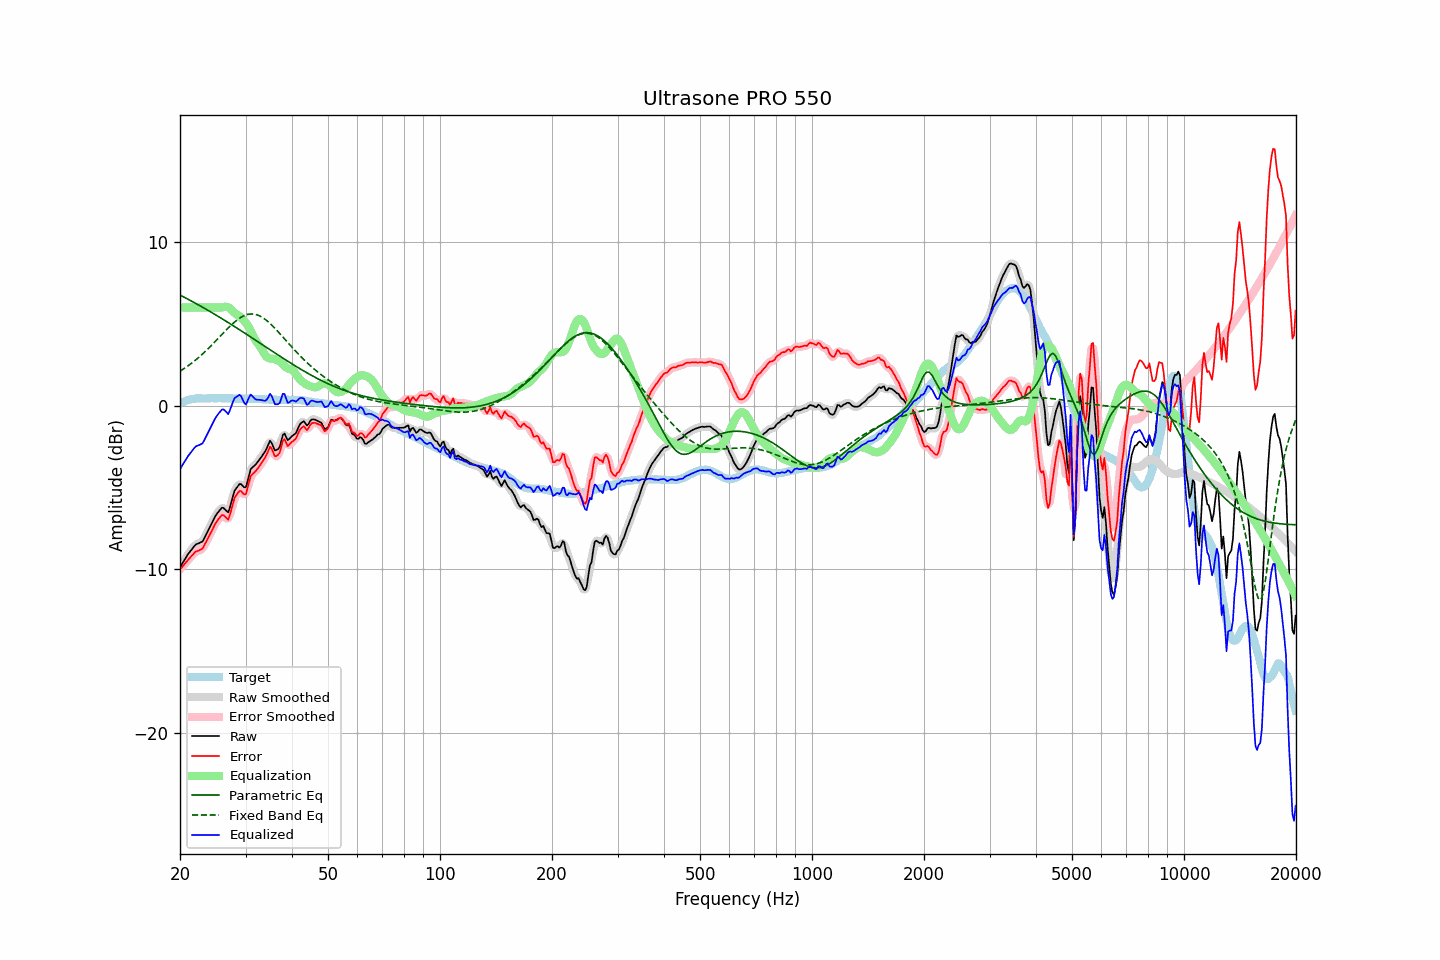

The data file committed next to this chart (first rows):
frequency, raw, error, smoothed, error_smoothed, equalization, parametric_eq, fixed_band_eq, equalized_raw, equalized_smoothed, target
20.00, -9.89, -10.02, -9.89, -10.02, 6.00, 6.76, 2.10, -3.89, -3.89, 0.13
20.20, -9.73, -9.91, -9.73, -9.91, 6.00, 6.71, 2.17, -3.73, -3.73, 0.18
20.40, -9.57, -9.80, -9.56, -9.79, 6.00, 6.66, 2.23, -3.57, -3.56, 0.23
20.61, -9.41, -9.67, -9.41, -9.68, 6.00, 6.61, 2.29, -3.41, -3.41, 0.26
20.81, -9.25, -9.56, -9.25, -9.56, 6.00, 6.56, 2.36, -3.25, -3.25, 0.31
21.02, -9.09, -9.44, -9.10, -9.44, 6.00, 6.50, 2.43, -3.09, -3.10, 0.35
21.23, -8.96, -9.33, -8.96, -9.33, 6.00, 6.45, 2.50, -2.96, -2.96, 0.37
21.44, -8.84, -9.23, -8.83, -9.22, 6.00, 6.40, 2.58, -2.84, -2.83, 0.39
21.66, -8.71, -9.12, -8.70, -9.11, 6.00, 6.35, 2.65, -2.71, -2.70, 0.41
21.87, -8.58, -8.99, -8.59, -9.01, 6.00, 6.29, 2.73, -2.58, -2.59, 0.42
22.09, -8.49, -8.92, -8.50, -8.94, 6.00, 6.24, 2.81, -2.49, -2.50, 0.44
22.31, -8.45, -8.89, -8.44, -8.89, 6.00, 6.18, 2.89, -2.45, -2.44, 0.45
22.54, -8.41, -8.85, -8.41, -8.86, 6.00, 6.13, 2.98, -2.41, -2.41, 0.45
22.76, -8.36, -8.80, -8.37, -8.81, 6.00, 6.07, 3.06, -2.36, -2.37, 0.44
22.99, -8.32, -8.75, -8.28, -8.72, 6.00, 6.02, 3.15, -2.32, -2.28, 0.43
23.22, -8.14, -8.57, -8.14, -8.58, 6.00, 5.96, 3.24, -2.14, -2.14, 0.43
23.45, -7.95, -8.38, -7.96, -8.39, 6.00, 5.91, 3.34, -1.95, -1.96, 0.43
23.69, -7.75, -8.19, -7.75, -8.19, 6.00, 5.85, 3.43, -1.75, -1.75, 0.44
23.92, -7.56, -8.00, -7.56, -8.00, 6.00, 5.79, 3.53, -1.56, -1.56, 0.44
24.16, -7.37, -7.82, -7.36, -7.81, 6.00, 5.73, 3.63, -1.37, -1.36, 0.45
24.40, -7.17, -7.62, -7.16, -7.61, 6.00, 5.68, 3.72, -1.17, -1.16, 0.46
24.65, -6.97, -7.42, -6.96, -7.42, 6.00, 5.62, 3.83, -0.97, -0.96, 0.45
24.89, -6.77, -7.21, -6.78, -7.23, 6.00, 5.56, 3.93, -0.77, -0.78, 0.45
25.14, -6.62, -7.06, -6.62, -7.07, 6.00, 5.50, 4.03, -0.62, -0.62, 0.45
25.39, -6.49, -6.94, -6.47, -6.92, 6.00, 5.44, 4.13, -0.49, -0.47, 0.46
25.65, -6.37, -6.82, -6.35, -6.80, 6.00, 5.38, 4.24, -0.37, -0.35, 0.45
25.91, -6.25, -6.69, -6.28, -6.73, 6.00, 5.32, 4.34, -0.25, -0.28, 0.44
26.16, -6.26, -6.70, -6.28, -6.72, 6.02, 5.26, 4.45, -0.24, -0.25, 0.44
26.43, -6.35, -6.79, -6.37, -6.81, 6.04, 5.20, 4.55, -0.31, -0.33, 0.44
26.69, -6.45, -6.89, -6.46, -6.91, 6.04, 5.14, 4.65, -0.41, -0.42, 0.44
26.96, -6.54, -6.99, -6.43, -6.88, 6.01, 5.08, 4.75, -0.53, -0.42, 0.45
27.23, -6.25, -6.70, -6.25, -6.69, 5.95, 5.02, 4.84, -0.30, -0.29, 0.45
27.50, -5.89, -6.34, -5.91, -6.35, 5.87, 4.95, 4.94, -0.02, -0.04, 0.45
27.77, -5.52, -5.96, -5.53, -5.97, 5.77, 4.89, 5.03, 0.24, 0.23, 0.43
28.05, -5.20, -5.63, -5.25, -5.68, 5.67, 4.83, 5.12, 0.47, 0.42, 0.43
28.33, -5.07, -5.49, -5.04, -5.46, 5.59, 4.77, 5.19, 0.52, 0.55, 0.42
28.62, -4.93, -5.35, -4.90, -5.32, 5.53, 4.70, 5.27, 0.60, 0.63, 0.42
28.90, -4.80, -5.23, -4.84, -5.26, 5.46, 4.64, 5.34, 0.66, 0.63, 0.43
29.19, -4.81, -5.23, -4.84, -5.26, 5.38, 4.58, 5.40, 0.57, 0.54, 0.42
29.48, -4.91, -5.34, -4.93, -5.36, 5.28, 4.51, 5.46, 0.37, 0.35, 0.44
29.78, -5.01, -5.43, -4.98, -5.41, 5.17, 4.45, 5.51, 0.16, 0.18, 0.42
30.08, -4.99, -5.42, -4.90, -5.32, 5.06, 4.39, 5.54, 0.07, 0.16, 0.43
30.38, -4.63, -5.05, -4.63, -5.05, 4.92, 4.32, 5.57, 0.28, 0.29, 0.42
30.68, -4.25, -4.67, -4.28, -4.70, 4.76, 4.26, 5.59, 0.51, 0.48, 0.42
30.99, -3.89, -4.31, -3.97, -4.38, 4.57, 4.19, 5.60, 0.68, 0.60, 0.42
31.30, -3.79, -4.20, -3.78, -4.20, 4.37, 4.13, 5.60, 0.58, 0.59, 0.41
31.61, -3.70, -4.11, -3.68, -4.09, 4.17, 4.06, 5.59, 0.47, 0.49, 0.41
31.93, -3.61, -4.02, -3.60, -4.01, 3.99, 4.00, 5.57, 0.38, 0.39, 0.41
32.24, -3.49, -3.88, -3.49, -3.89, 3.84, 3.93, 5.55, 0.36, 0.36, 0.40
32.57, -3.36, -3.76, -3.36, -3.76, 3.71, 3.87, 5.51, 0.36, 0.35, 0.40
32.89, -3.23, -3.63, -3.23, -3.62, 3.58, 3.80, 5.46, 0.35, 0.35, 0.40
33.22, -3.09, -3.48, -3.09, -3.48, 3.41, 3.74, 5.41, 0.33, 0.32, 0.39
33.55, -2.94, -3.32, -2.95, -3.33, 3.24, 3.67, 5.34, 0.30, 0.29, 0.39
33.89, -2.80, -3.17, -2.78, -3.16, 3.08, 3.61, 5.27, 0.29, 0.30, 0.37
34.23, -2.60, -2.98, -2.56, -2.94, 2.97, 3.55, 5.20, 0.37, 0.40, 0.38
34.57, -2.38, -2.75, -2.36, -2.72, 2.90, 3.48, 5.11, 0.52, 0.54, 0.37
34.92, -2.15, -2.51, -2.25, -2.61, 2.88, 3.42, 5.02, 0.73, 0.63, 0.36
35.27, -2.28, -2.64, -2.32, -2.68, 2.87, 3.35, 4.93, 0.60, 0.55, 0.36
35.62, -2.52, -2.87, -2.49, -2.85, 2.87, 3.29, 4.83, 0.35, 0.37, 0.36
35.97, -2.75, -3.10, -2.67, -3.03, 2.84, 3.22, 4.73, 0.09, 0.17, 0.35
... 635 more rows
